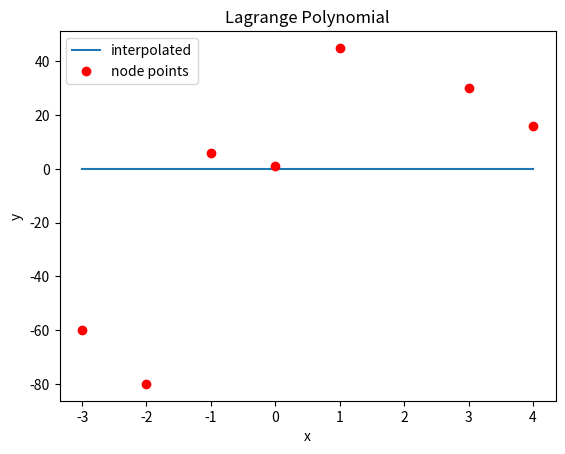

Reproduce this figure in Python.
import numpy as np
import matplotlib.pyplot as plt

class LagrangePolynomial:
  def __init__(self, data_x, data_y):
    '''
    First we need to check whether the input vectors (numpy arrays) are equal 
    or not. 
    assert (condition), "msg"
    this command checks if the condition is true or false. If true, the code 
    runs normally. But if false, then the code returns an error message "msg"
    and stops execution
    '''
    assert len(data_x) == len(data_y), "length of data_x and data_y must be equal"

    '''
    Since lagrange polynomials do not use coefficeints a_i, rather the nodes 
    (x_i, y_i), we just need to store these inside the object
    '''

    self.x = data_x
    self.y = data_y
    
    self.degree = len(data_x) - 1
    # we assume that the inputs are numpy array, so we can perform 
    # element wise operations

  def __repr__(self):
    # method for string representation
    # you don't need to worry about the following code if you don't understand
    strL = f"LagrangePolynomial of order {self.degree}\n"
    strL += "p(x) = "
    for i in range(len(self.y)):
      if self.y[i] == 0:
        continue
      elif self.y[i] >= 0:
        strL += f"+ {self.y[i]}*l_{i}(x) "
      else:
        strL += f"- {-self.y[i]}*l_{i}(x) "

    return strL

  def __call__(self, x):
    """
    The method to make the object callable (see the code of the matrix method).
    'x' is a set of given points (a numpy array). You have to use self.x and
    self.y to find the interpolated output of the polynomial for all elements
    of 'x'.

    Implement as you wish but your 'total' numpy array where the i'th element
    y[i] represents the interpolated value of p(x[i]).
    """
    
    # initialize with zero
    y_interp  = np.zeros(len(x))
    
    #place your code here!!!!!!!!!!!!!!!!!!!!!!!!!

    # hint 1:
    # the code might start like this:
    # for i in range(len(x)):
    #   for k in range(self.degree + 1):
    #       ??????
    #       ??????
    #       y_interp[i] = ?????

    # hint 2:
    # the following two functions might be useful
    # 1) np.delete() [google!]
    # 2) np.prod()  [google!]

    
    return y_interp
 

data_x = np.array([-3.,-2.,-1.,0.,1.,3.,4.])
data_y = np.array([-60.,-80.,6.,1.,45.,30.,16.])

p = LagrangePolynomial(data_x, data_y)
print(p)
#generating 100 points from -3 to 4 in order to create a smooth line
x = np.linspace(-3, 4, 100)
y_interp = p(x)

# plot to see if your implementation is correct
#google the functions to understand what each parameters mean, if not apparent
plt.plot(x, y_interp)
plt.plot(data_x, data_y, 'ro')
plt.legend(['interpolated', 'node points'], loc = 'upper left')
plt.xlabel('x')
plt.ylabel('y')
plt.title('Lagrange Polynomial')

plt.show()